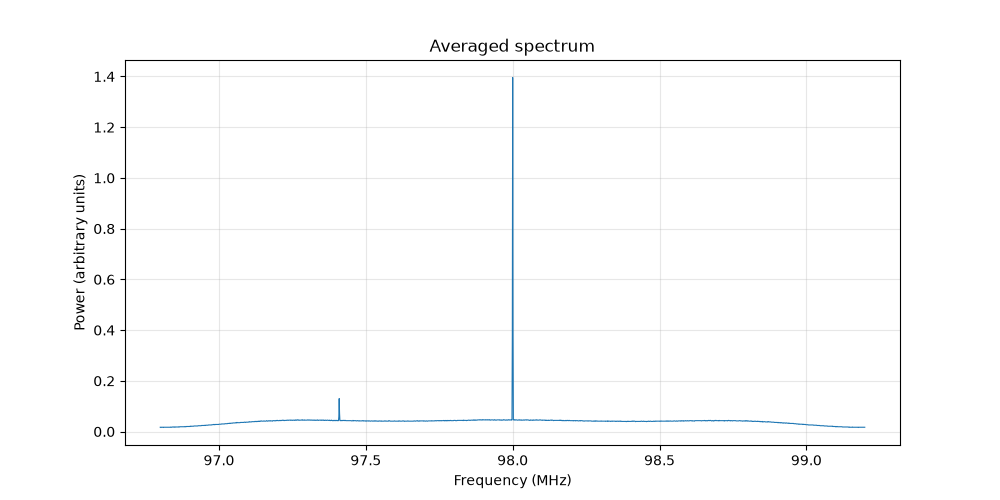

Values plotted in this chart, from the file beside it:
frequency(Hz), power
96800000, 0.017
96801172, 0.017
96802344, 0.016
96803516, 0.017
96804688, 0.017
96805859, 0.017
96807031, 0.017
96808203, 0.017
96809375, 0.017
96810547, 0.016
96811719, 0.017
96812891, 0.017
96814062, 0.017
96815234, 0.017
96816406, 0.017
96817578, 0.017
96818750, 0.017
96819922, 0.017
96821094, 0.017
96822266, 0.017
96823438, 0.017
96824609, 0.017
96825781, 0.017
96826953, 0.017
96828125, 0.017
96829297, 0.017
96830469, 0.017
96831641, 0.017
96832812, 0.017
96833984, 0.017
96835156, 0.017
96836328, 0.018
96837500, 0.017
96838672, 0.017
96839844, 0.017
96841016, 0.018
96842188, 0.018
96843359, 0.018
96844531, 0.018
96845703, 0.018
96846875, 0.017
96848047, 0.018
96849219, 0.018
96850391, 0.017
96851562, 0.018
96852734, 0.018
96853906, 0.018
96855078, 0.018
96856250, 0.018
96857422, 0.018
96858594, 0.018
96859766, 0.018
96860938, 0.018
96862109, 0.018
96863281, 0.019
96864453, 0.018
96865625, 0.018
96866797, 0.019
96867969, 0.019
96869141, 0.019
... 1,988 more rows
